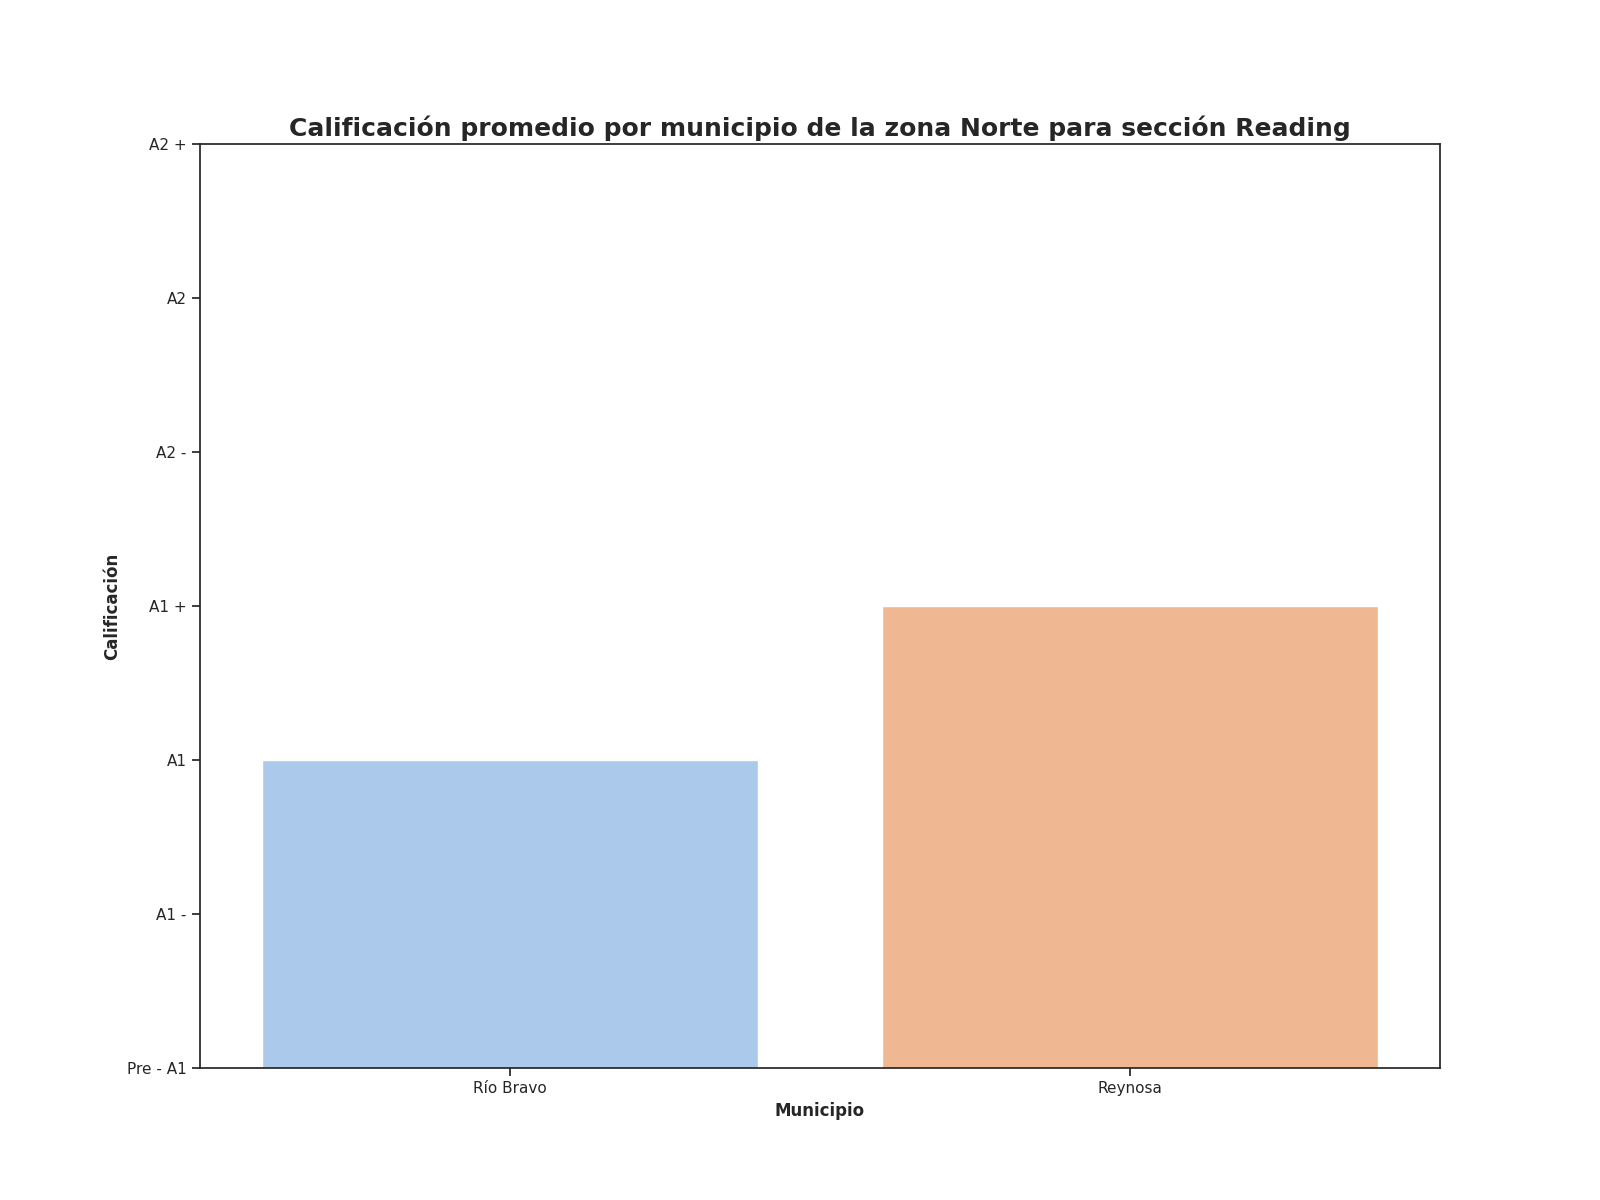

Data behind this chart, as committed beside it:
Zona, Municipio, Promedio de aciertos correctos para la s…, Calificación promedio para la sección Re…, Promedio de aciertos en la sección de Re…
Norte, Río Bravo, 23, A1, 19
Norte, Reynosa, 25, A1 +, 21
